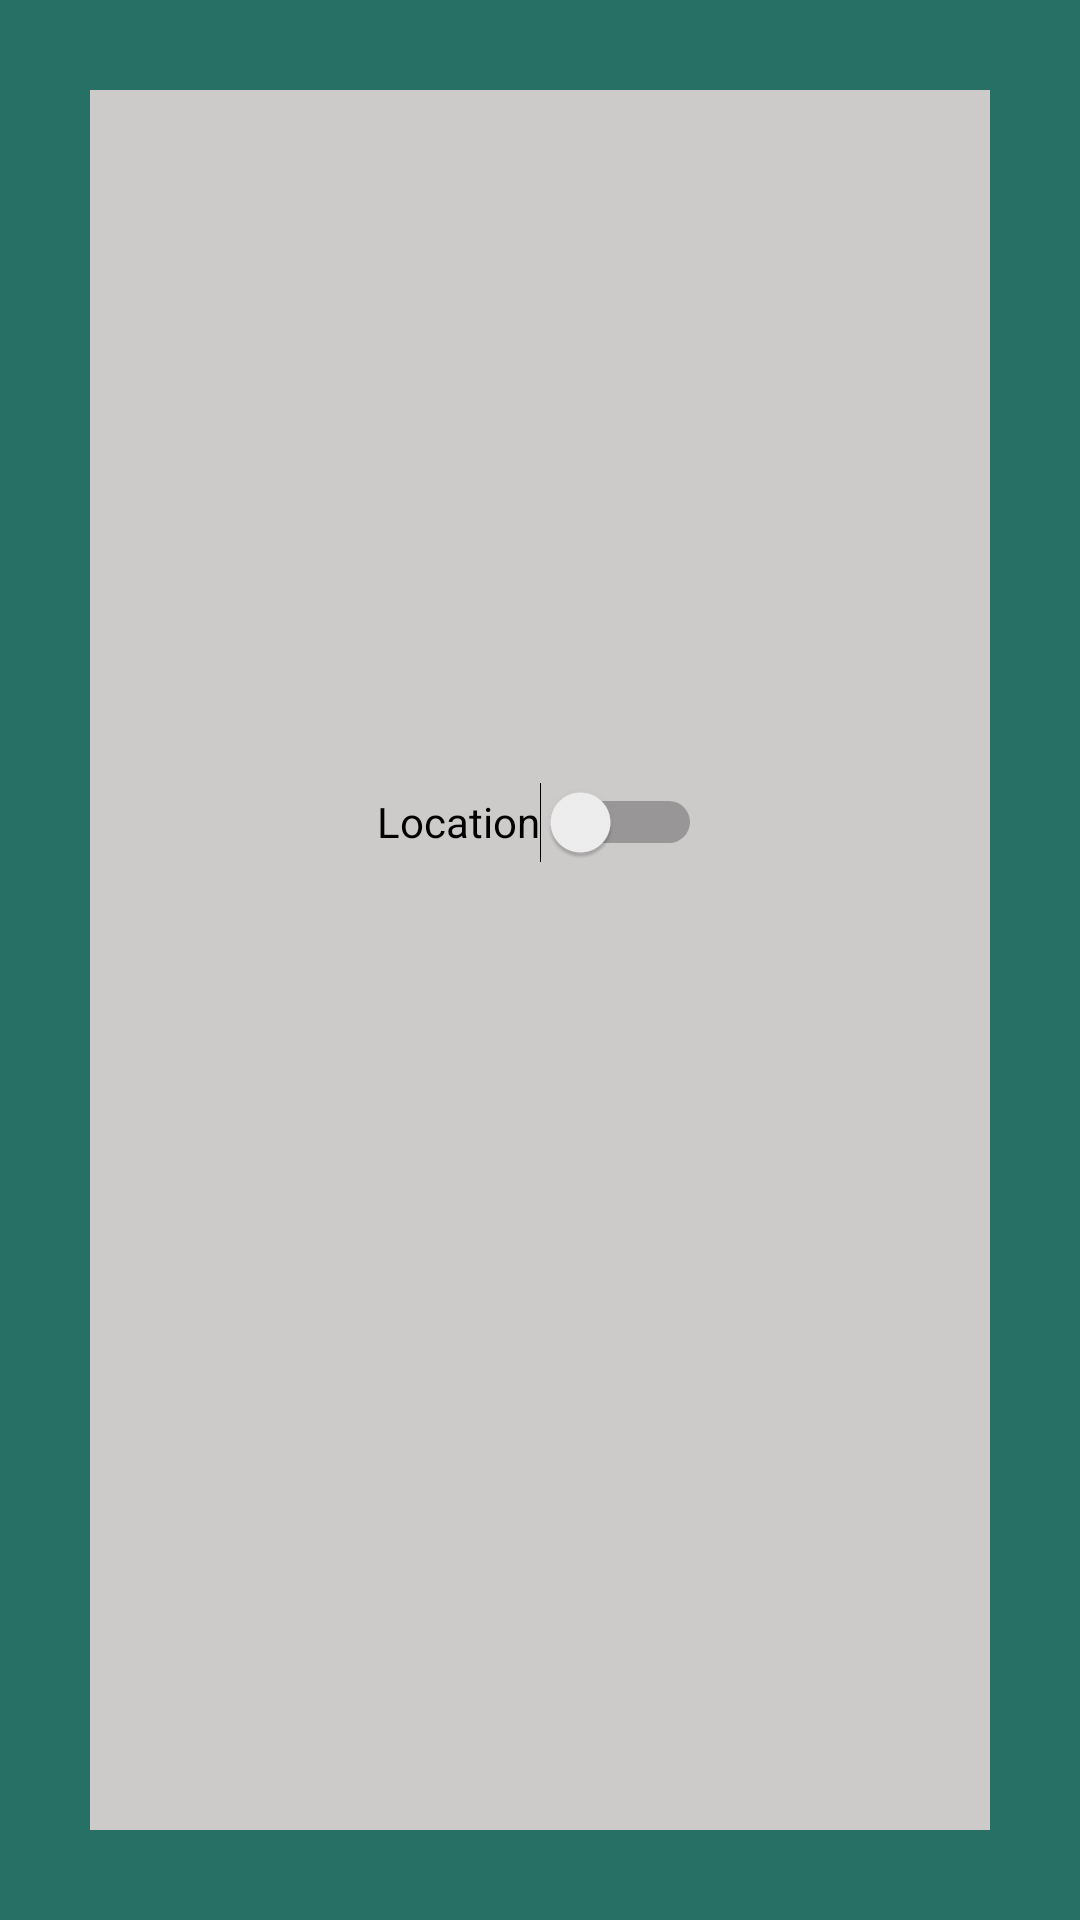

Produce the Android XML layout that renders to this screen, including the resource entries it uses.
<!-- AndroidManifest.xml: application theme Theme.Carpool4UFYP -->
<!-- res/layout/activity_passengers_location.xml -->
<?xml version="1.0" encoding="utf-8"?>
<LinearLayout xmlns:android="http://schemas.android.com/apk/res/android"
    xmlns:app="http://schemas.android.com/apk/res-auto"
    xmlns:tools="http://schemas.android.com/tools"
    android:layout_width="match_parent"
    android:layout_height="match_parent"
    android:background="@drawable/borderlayout"
    android:padding="10dp"
    tools:context=".PassengersLocation"
    android:orientation="vertical">


    <Switch
        android:id="@+id/switch1"
        android:layout_width="wrap_content"
        android:layout_height="wrap_content"
        android:layout_gravity="center"
        android:layout_marginTop="240dp"
        android:minWidth="48dp"
        android:minHeight="48dp"
        android:text="Location" />


</LinearLayout>
<!-- resources referenced by this layout -->
<resources>
  <!-- drawable borderlayout (drawable-v24) -->
  <?xml version="1.0" encoding="utf-8"?>
      <shape xmlns:android="http://schemas.android.com/apk/res/android"
          android:shape="rectangle" >
  
      <stroke
          android:width="30dp"
          android:color="#277065" />
  
      </shape>
  <style name="Theme.Carpool4UFYP" parent="Theme.MaterialComponents.DayNight.DarkActionBar">
          
          <item name="colorPrimary">#277065</item>
          <item name="colorPrimaryVariant">@color/black</item>
          <item name="colorOnPrimary">#082B25</item>
          
          <item name="colorSecondary">@color/black</item>
          <item name="colorSecondaryVariant">#039BE5</item>
          <item name="android:windowBackground">@color/gray</item>
          
          <item name="android:statusBarColor" tools:targetApi="l">?attr/colorPrimaryVariant</item>
          
      </style>
  <color name="black">#FF000000</color>
  <color name="gray">#CDCACA</color>
</resources>
